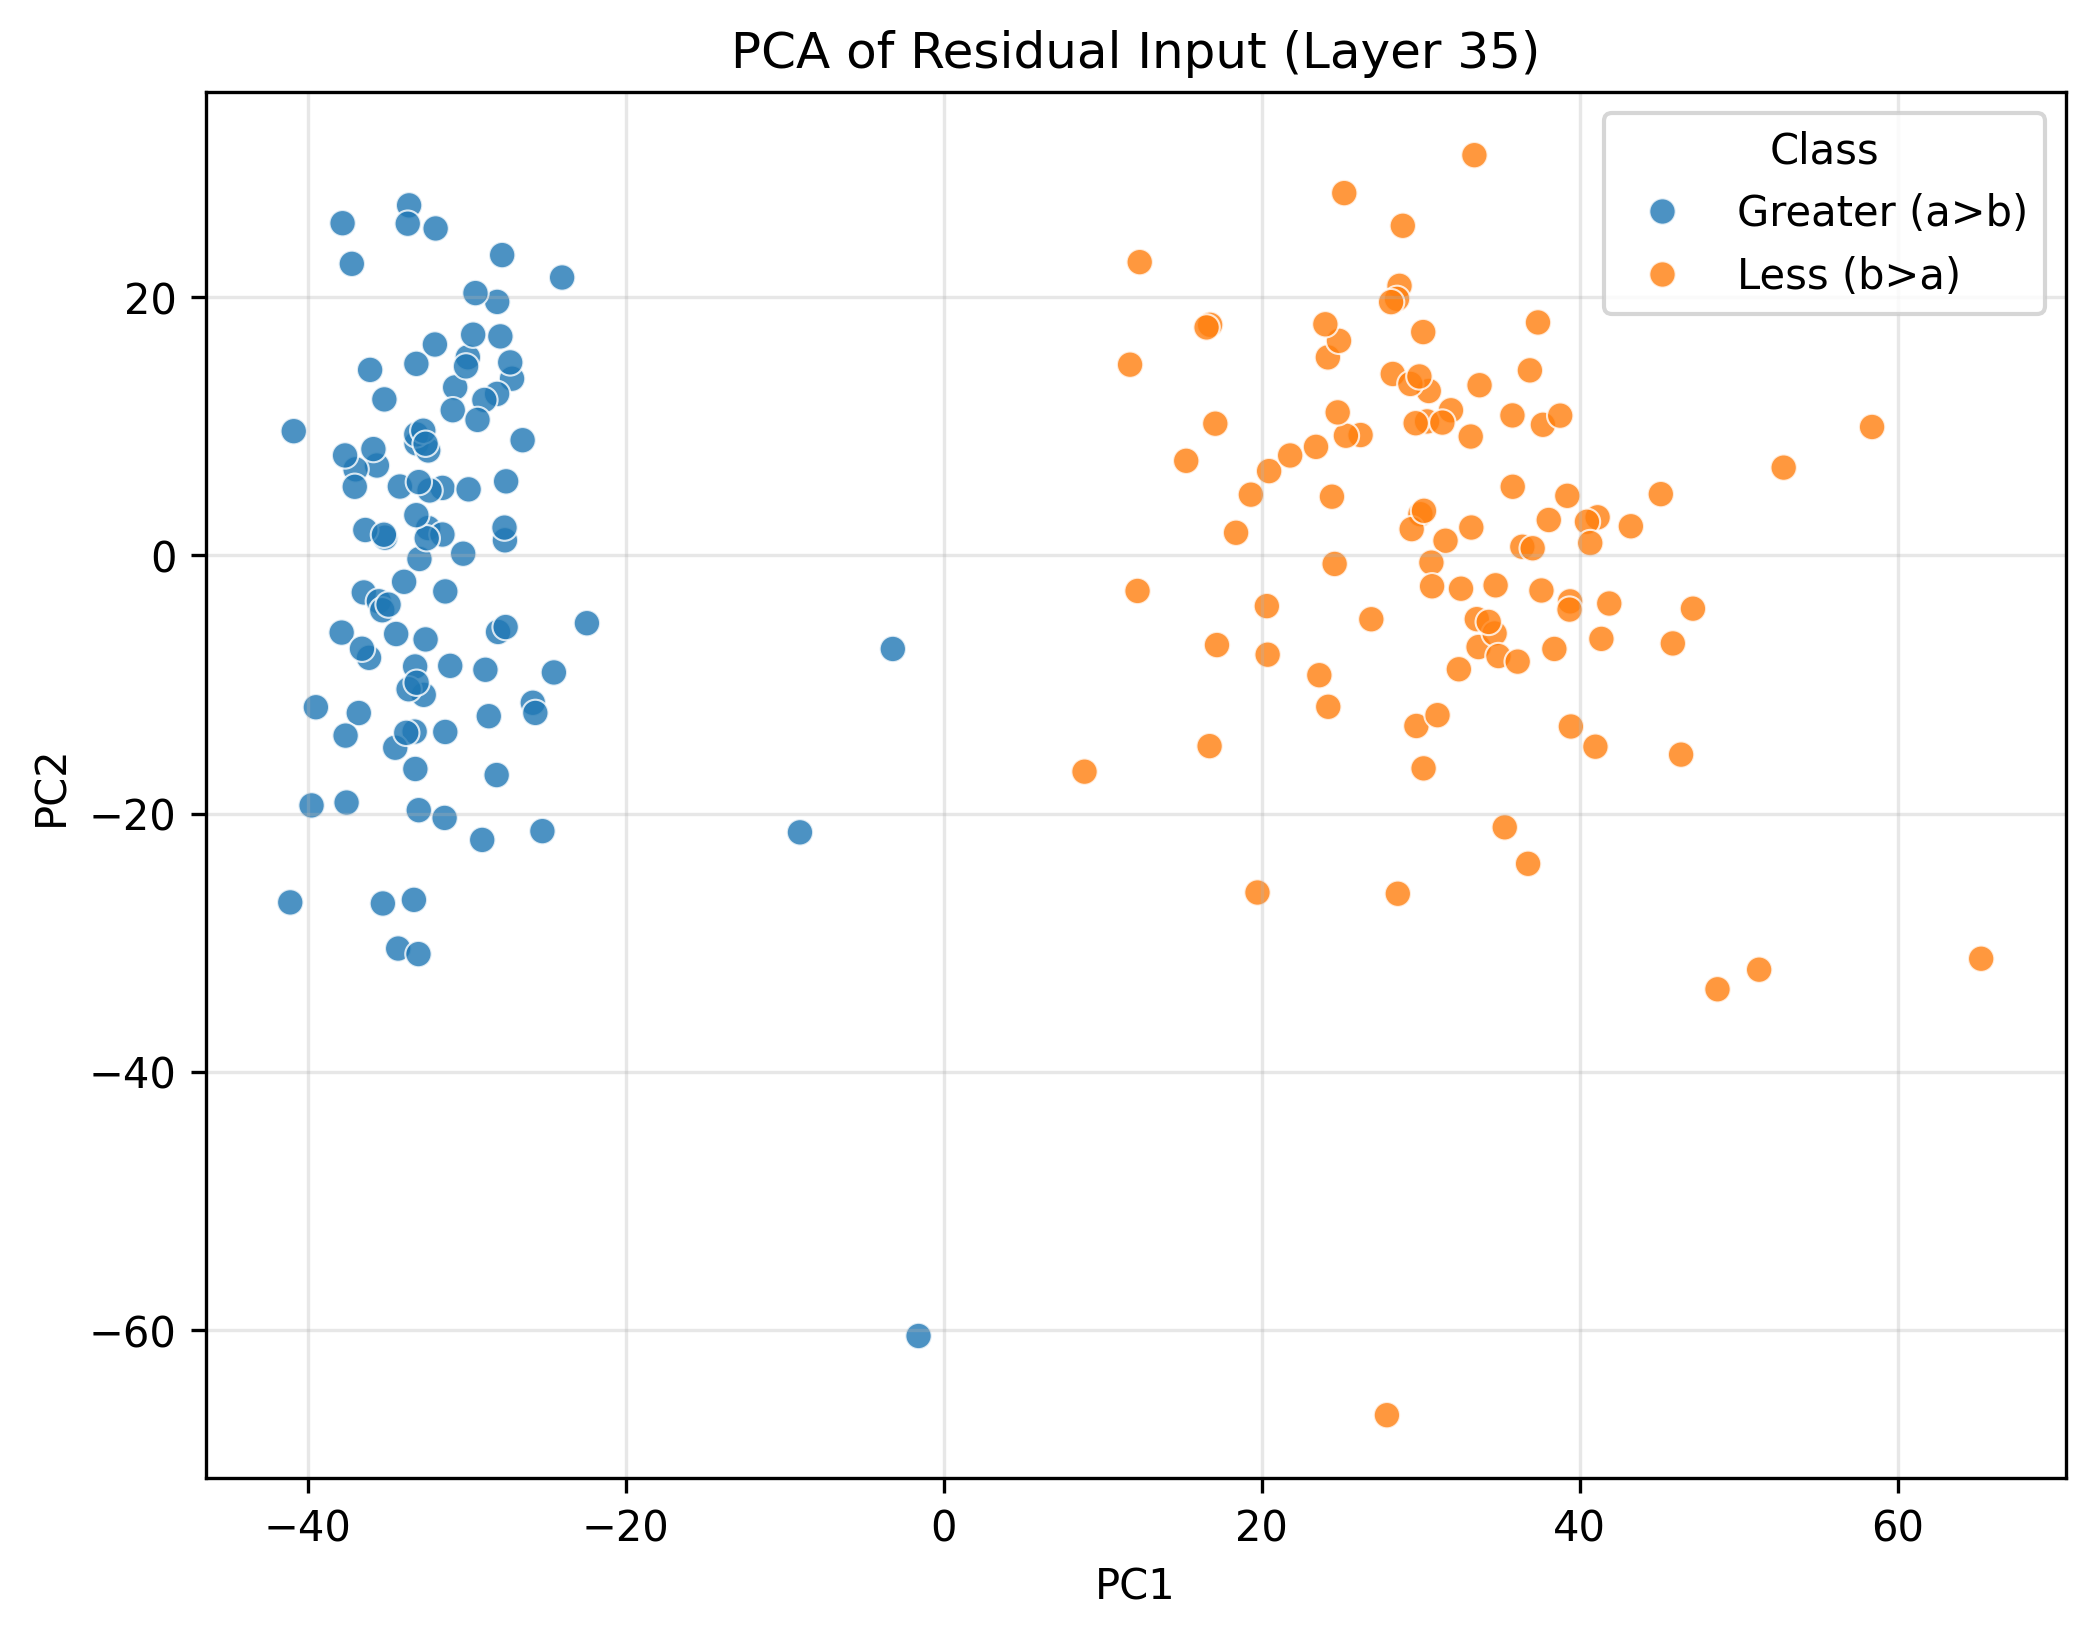

The data file committed next to this chart (first rows):
PC1, PC2, Class
-22.43, -5.248, Greater (a>b)
-29.92, 15.36, Greater (a>b)
-36.46, -2.866, Greater (a>b)
-35.27, -26.97, Greater (a>b)
-32.7, -10.8, Greater (a>b)
-35.13, 1.383, Greater (a>b)
-36.07, 14.38, Greater (a>b)
-27.77, 23.28, Greater (a>b)
-35.64, 6.971, Greater (a>b)
-25.84, -11.41, Greater (a>b)
-28.02, -5.925, Greater (a>b)
-36.78, -12.21, Greater (a>b)
-33.24, -8.602, Greater (a>b)
-33.15, 8.688, Greater (a>b)
-30.72, 13.02, Greater (a>b)
-28.11, -17.02, Greater (a>b)
-3.195, -7.245, Greater (a>b)
-35.52, -3.551, Greater (a>b)
-27.52, 5.744, Greater (a>b)
-36.98, 6.675, Greater (a>b)
-37.86, -5.975, Greater (a>b)
-27.14, 13.7, Greater (a>b)
-33.31, -26.69, Greater (a>b)
-23.99, 21.54, Greater (a>b)
-35.86, 8.244, Greater (a>b)
-35.3, -4.245, Greater (a>b)
-32.58, -6.506, Greater (a>b)
-36.14, -7.931, Greater (a>b)
-31.99, 16.35, Greater (a>b)
-36.37, 1.974, Greater (a>b)
-27.88, 16.98, Greater (a>b)
-33.22, -16.55, Greater (a>b)
-31.52, 5.237, Greater (a>b)
-32.42, 8.14, Greater (a>b)
-29.02, -22.04, Greater (a>b)
-31.95, 25.34, Greater (a>b)
-34.3, -30.46, Greater (a>b)
-33.03, -30.89, Greater (a>b)
-33.27, -13.65, Greater (a>b)
-37.61, -13.96, Greater (a>b)
-37.03, 5.323, Greater (a>b)
-34.49, -14.9, Greater (a>b)
-41.09, -26.88, Greater (a>b)
-9.036, -21.46, Greater (a>b)
-37.22, 22.6, Greater (a>b)
-36.58, -7.227, Greater (a>b)
-27.59, 1.173, Greater (a>b)
-34.91, -3.807, Greater (a>b)
-40.87, 9.632, Greater (a>b)
-37.8, 25.75, Greater (a>b)
-34.43, -6.086, Greater (a>b)
-27.26, 14.96, Greater (a>b)
-31.03, -8.553, Greater (a>b)
-31.38, -20.34, Greater (a>b)
-32.97, -0.2712, Greater (a>b)
-35.2, 1.606, Greater (a>b)
-37.55, -19.15, Greater (a>b)
-27.62, 2.16, Greater (a>b)
-34.2, 5.342, Greater (a>b)
-29.59, 17.11, Greater (a>b)
... 140 more rows
